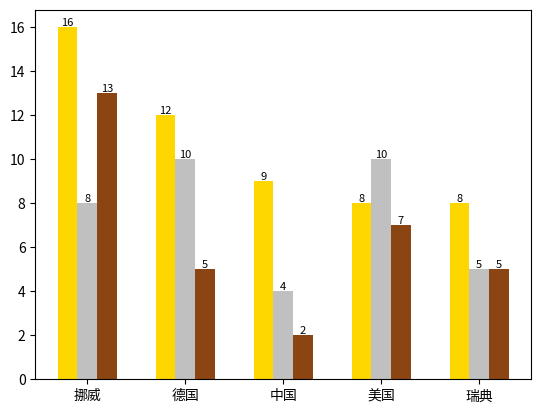

Here is the Python script that generated this plot:
# 导入必要的库
import numpy as np
import matplotlib.pyplot as plt

# 国家
countries = ['挪威', '德国', '中国', '美国', '瑞典']

# 金牌个数
gold_medal = np.array([16, 12, 9, 8, 8])

# 银牌个数
silver_medal = np.array([8, 10, 4, 10, 5])

# 铜牌个数
bronze_medal = np.array([13, 5, 2, 7, 5])

# 创建x轴坐标
x = np.arange(len(countries))

# 设置x轴标签
plt.xticks(x, countries)

# 绘制条形图
plt.bar(x-0.2, gold_medal, width=0.2, color="gold")
plt.bar(x, silver_medal, width=0.2, color="silver")
plt.bar(x+0.2, bronze_medal, width=0.2, color="saddlebrown")

# 显示文本标签
# 金牌
for i in x:
    plt.text(x[i]-0.2, gold_medal[i], gold_medal[i],
             va='bottom', ha='center', fontsize=8)
# 银牌
for i in x:
    plt.text(x[i], silver_medal[i], silver_medal[i],
             va='bottom', ha='center', fontsize=8)
# 铜牌
for i in x:
    plt.text(x[i]+0.2, bronze_medal[i], bronze_medal[i],
             va='bottom', ha='center', fontsize=8)

plt.show()  # 显示图形